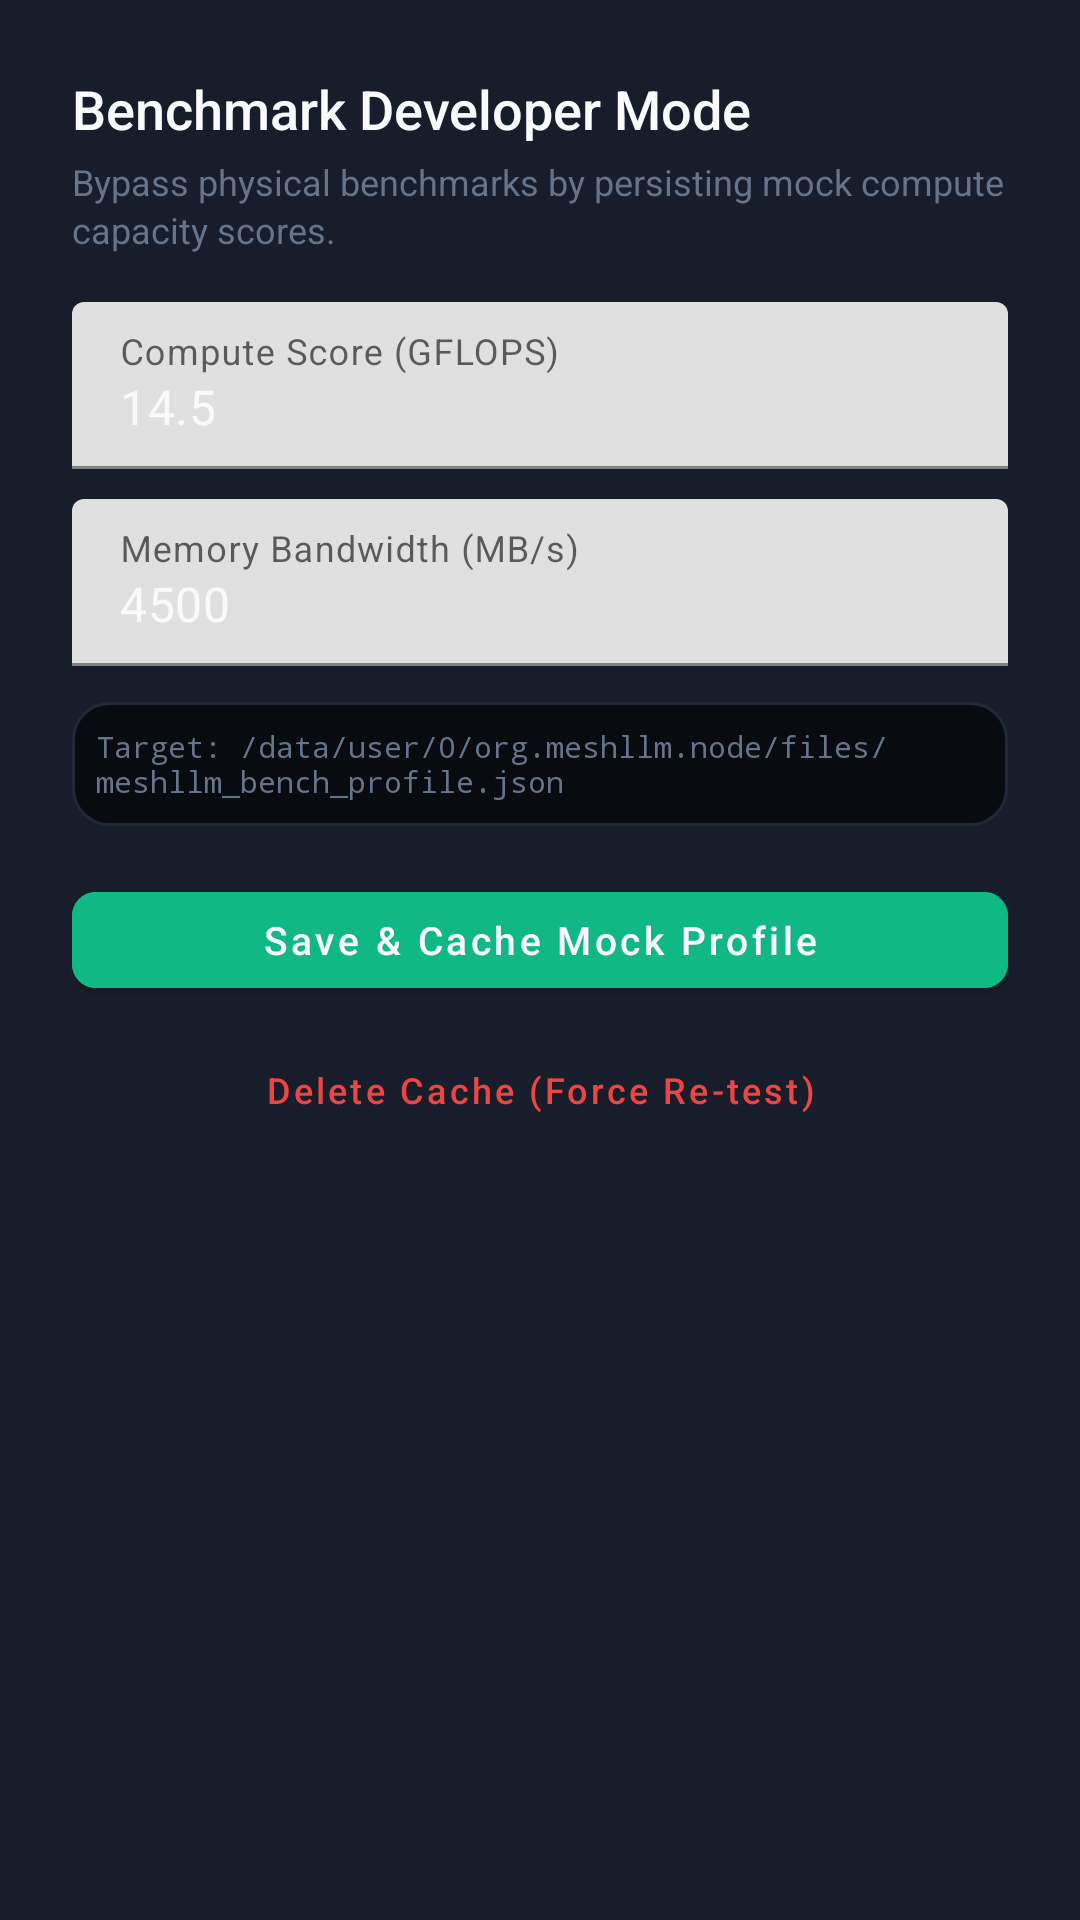

The Android layout XML behind this screen, and the referenced resources:
<!-- AndroidManifest.xml: application theme Theme.MeshLLM -->
<!-- res/layout/dialog_dev_mode.xml -->
<?xml version="1.0" encoding="utf-8"?>
<LinearLayout xmlns:android="http://schemas.android.com/apk/res/android"
    xmlns:app="http://schemas.android.com/apk/res-auto"
    android:layout_width="match_parent"
    android:layout_height="wrap_content"
    android:background="@color/card_dark"
    android:orientation="vertical"
    android:padding="24dp">

    <TextView
        android:layout_width="wrap_content"
        android:layout_height="wrap_content"
        android:text="Benchmark Developer Mode"
        android:textColor="@color/text_primary"
        android:textSize="18sp"
        android:fontFamily="sans-serif-medium" />

    <TextView
        android:layout_width="wrap_content"
        android:layout_height="wrap_content"
        android:layout_marginTop="4dp"
        android:text="Bypass physical benchmarks by persisting mock compute capacity scores."
        android:textColor="@color/text_muted"
        android:textSize="12sp"
        android:lineSpacingExtra="2dp" />

    <com.google.android.material.textfield.TextInputLayout
        android:layout_width="match_parent"
        android:layout_height="wrap_content"
        android:layout_marginTop="16dp"
        app:boxStrokeColor="@color/accent"
        app:hintTextColor="@color/accent"
        android:hint="Compute Score (GFLOPS)">

        <com.google.android.material.textfield.TextInputEditText
            android:id="@+id/etDevGflops"
            android:layout_width="match_parent"
            android:layout_height="wrap_content"
            android:inputType="numberDecimal"
            android:textColor="@color/text_primary"
            android:text="14.5" />
    </com.google.android.material.textfield.TextInputLayout>

    <com.google.android.material.textfield.TextInputLayout
        android:layout_width="match_parent"
        android:layout_height="wrap_content"
        android:layout_marginTop="10dp"
        app:boxStrokeColor="@color/accent"
        app:hintTextColor="@color/accent"
        android:hint="Memory Bandwidth (MB/s)">

        <com.google.android.material.textfield.TextInputEditText
            android:id="@+id/etDevMemBw"
            android:layout_width="match_parent"
            android:layout_height="wrap_content"
            android:inputType="numberDecimal"
            android:textColor="@color/text_primary"
            android:text="4500" />
    </com.google.android.material.textfield.TextInputLayout>

    <TextView
        android:id="@+id/tvCachePathInfo"
        android:layout_width="wrap_content"
        android:layout_height="wrap_content"
        android:layout_marginTop="12dp"
        android:background="@drawable/bg_terminal_rounded"
        android:padding="8dp"
        android:fontFamily="monospace"
        android:text="Target: /data/user/0/org.meshllm.node/files/meshllm_bench_profile.json"
        android:textColor="@color/text_muted"
        android:textSize="10sp" />

    <com.google.android.material.button.MaterialButton
        android:id="@+id/btnSaveDevProfile"
        android:layout_width="match_parent"
        android:layout_height="44dp"
        android:layout_marginTop="16dp"
        android:backgroundTint="@color/accent"
        app:cornerRadius="8dp"
        android:text="Save &amp; Cache Mock Profile"
        android:textAllCaps="false"
        android:textColor="@color/text_primary"
        android:textSize="13sp"
        android:fontFamily="sans-serif-medium" />

    <com.google.android.material.button.MaterialButton
        android:id="@+id/btnClearCacheFile"
        style="@style/Widget.MaterialComponents.Button.TextButton"
        android:layout_width="match_parent"
        android:layout_height="wrap_content"
        android:layout_marginTop="4dp"
        android:text="Delete Cache (Force Re-test)"
        android:textAllCaps="false"
        android:textColor="@color/error"
        android:textSize="12sp" />

</LinearLayout>
<!-- resources referenced by this layout -->
<resources>
  <color name="accent">#10B981</color>
  <color name="card_dark">#171D2A</color>
  <color name="error">#EF4444</color>
  <color name="text_muted">#64748B</color>
  <color name="text_primary">#F8FAFC</color>
  <!-- drawable bg_terminal_rounded (drawable) -->
  <?xml version="1.0" encoding="utf-8"?>
  <shape xmlns:android="http://schemas.android.com/apk/res/android"
      android:shape="rectangle">
      <corners android:radius="12dp" />
      <solid android:color="@color/terminal_dark" />
      <stroke android:width="1dp" android:color="@color/border_subtle" />
  </shape>
  <style name="Theme.MeshLLM" parent="Theme.MaterialComponents.DayNight.NoActionBar">
          <item name="colorPrimary">@color/primary</item>
          <item name="colorPrimaryDark">@color/primary_dark</item>
          <item name="colorAccent">@color/accent</item>
          <item name="android:windowBackground">@color/bg_dark</item>
          <item name="android:textColorPrimary">@color/text_primary</item>
          <item name="android:textColorSecondary">@color/text_secondary</item>
          <item name="android:navigationBarColor">@color/surface_dark</item>
          <item name="android:statusBarColor">@color/surface_dark</item>
      </style>
  <color name="terminal_dark">#080B10</color>
  <color name="border_subtle">#212838</color>
  <color name="primary">#6366F1</color>
  <color name="primary_dark">#4F46E5</color>
  <color name="bg_dark">#0B0E14</color>
  <color name="text_secondary">#94A3B8</color>
  <color name="surface_dark">#131822</color>
</resources>
